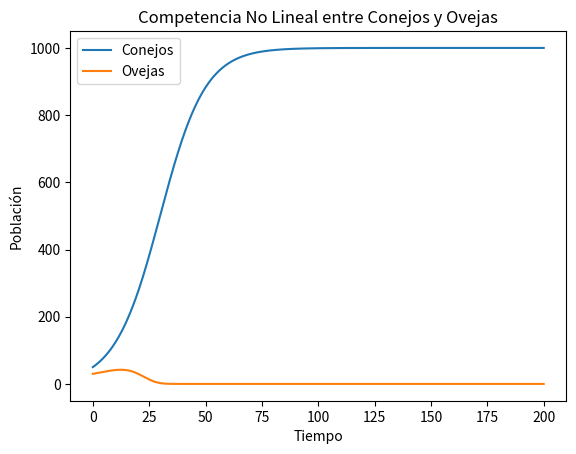

Recreate this plot in Python.
import numpy as np
from scipy.integrate import odeint
import matplotlib.pyplot as plt

# Parámetros del modelo
r1 = 0.1  # Tasa de crecimiento de los conejos
r2 = 0.05  # Tasa de crecimiento de las ovejas
K1 = 1000  # Capacidad de carga para los conejos
K2 = 500  # Capacidad de carga para las ovejas
alpha12 = 0.01  # Efecto de las ovejas sobre los conejos
alpha21 = 0.02  # Efecto de los conejos sobre las ovejas


# Sistema de ecuaciones diferenciales no lineales
def non_linear_lotka_volterra(N, t, r1, r2, K1, K2, alpha12, alpha21):
    N1, N2 = N
    dN1_dt = r1 * N1 * (1 - (N1 + alpha12 * N2 ** 2) / K1)
    dN2_dt = r2 * N2 * (1 - (N2 + alpha21 * N1 ** 2) / K2)
    return [dN1_dt, dN2_dt]


# Condiciones iniciales
N0 = [50, 30]  # Poblaciones iniciales de conejos y ovejas

# Intervalo de tiempo
t = np.linspace(0, 200, 1000)

# Resolver el sistema de ecuaciones diferenciales
sol = odeint(non_linear_lotka_volterra, N0, t, args=(r1, r2, K1, K2, alpha12, alpha21))

# Graficar los resultados
plt.plot(t, sol[:, 0], label='Conejos')
plt.plot(t, sol[:, 1], label='Ovejas')
plt.xlabel('Tiempo')
plt.ylabel('Población')
plt.legend()
plt.title('Competencia No Lineal entre Conejos y Ovejas')
plt.show()